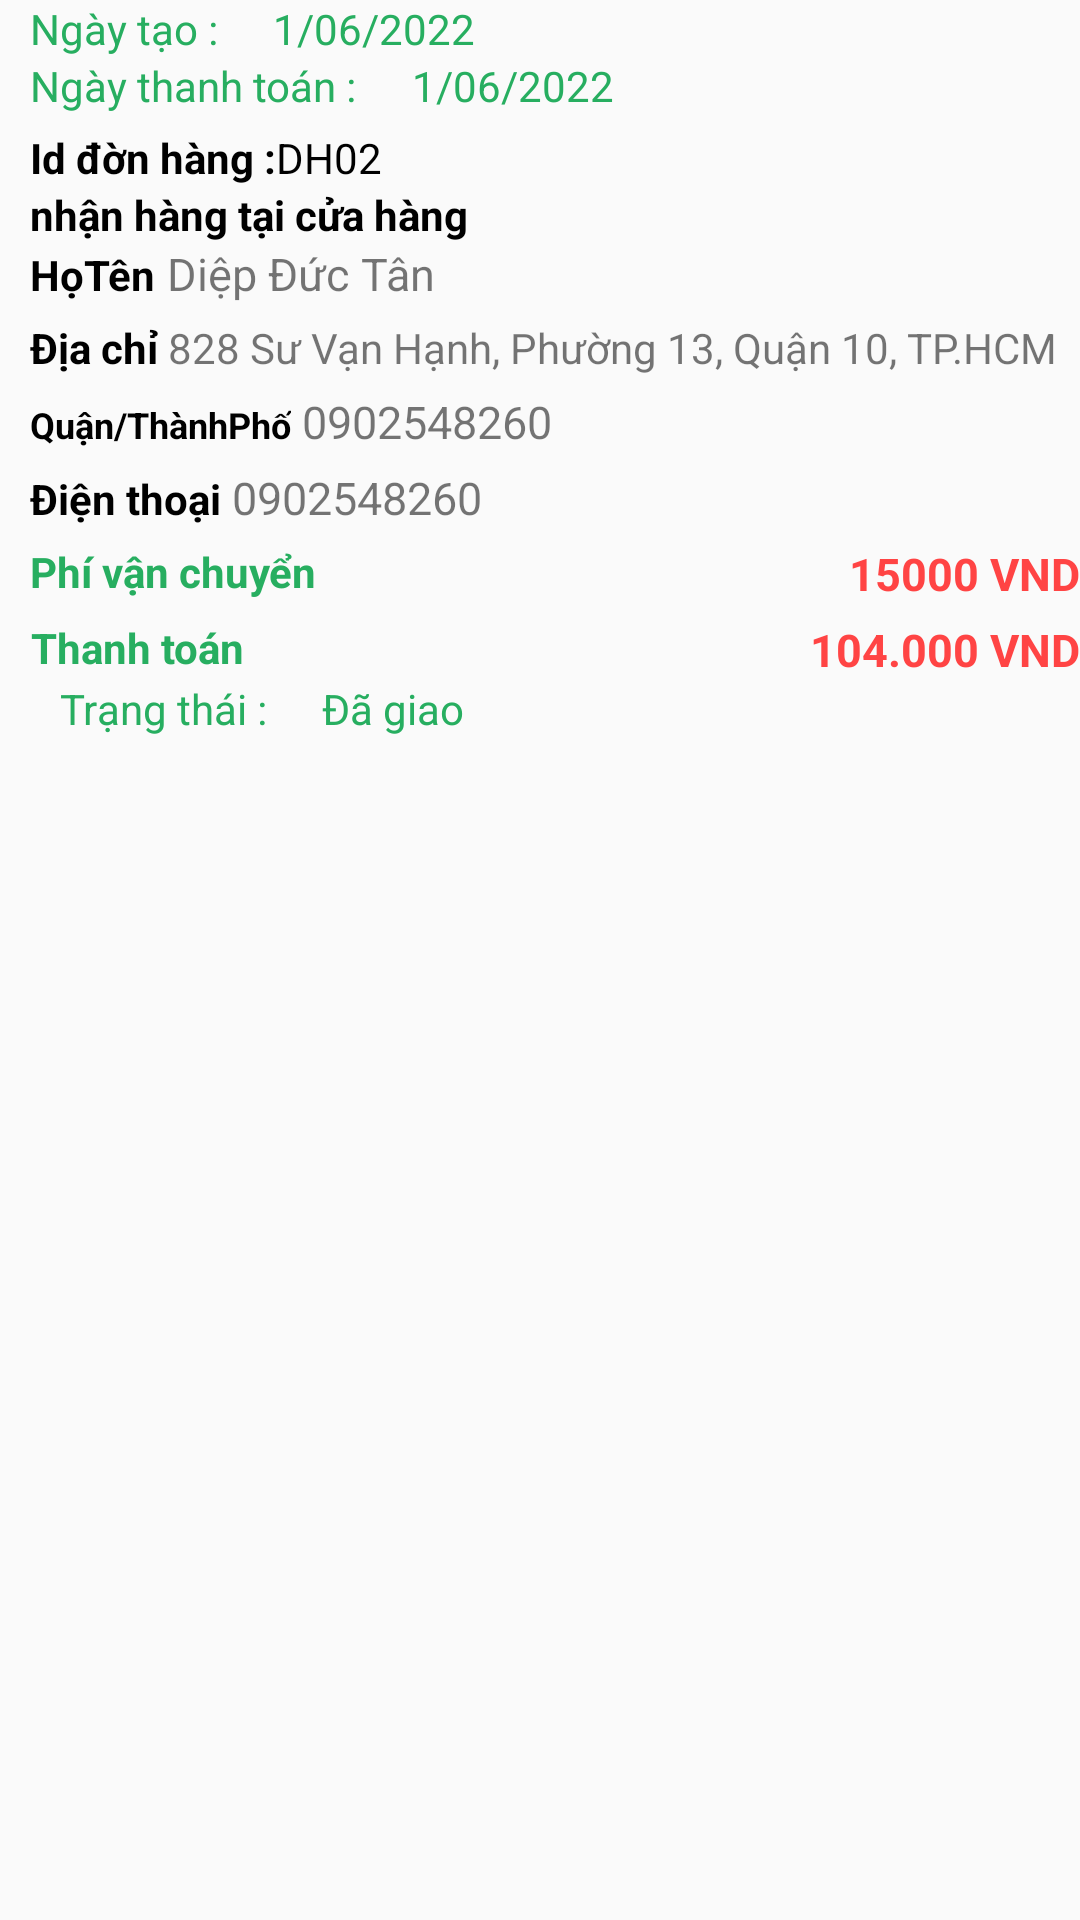

This screen was rendered from an Android layout file. Write that file and the resources it references.
<!-- AndroidManifest.xml: application theme Theme.TapHoaApp_No -->
<!-- res/layout/shipment_order_item.xml -->
<?xml version="1.0" encoding="utf-8"?>
<LinearLayout xmlns:android="http://schemas.android.com/apk/res/android"
    android:layout_width="match_parent"
    android:layout_height="wrap_content"
    android:layout_marginVertical="20dp"
    android:orientation="vertical"
    android:id="@+id/shipment_item_root">

    <LinearLayout
        android:id="@+id/shipment_date"
        android:layout_width="wrap_content"
        android:layout_height="wrap_content"
        android:orientation="vertical">

        <LinearLayout
            android:id="@+id/shipment_create"
            android:layout_width="wrap_content"
            android:layout_height="wrap_content"
            android:orientation="horizontal">

            <TextView
                android:id="@+id/shipment_date_create_tv"
                android:layout_width="wrap_content"
                android:layout_height="wrap_content"
                android:layout_marginStart="10dp"
                android:layout_marginEnd="5dp"
                android:text="Ngày tạo : "
                android:textColor="@color/colorPrimary"
                android:textSize="14sp" />



        <TextView
            android:id="@+id/shipment_date_create"
            android:layout_width="wrap_content"
            android:layout_height="wrap_content"
            android:layout_marginStart="10dp"
            android:layout_marginEnd="5dp"
            android:text="1/06/2022"
            android:textColor="@color/colorPrimary"
            android:textSize="14sp" />
        </LinearLayout>

        <LinearLayout
            android:id="@+id/shipment_pay"
            android:layout_width="wrap_content"
            android:layout_height="wrap_content"
            android:orientation="horizontal">

            <TextView
                android:id="@+id/shipment_date_pay_tv"
                android:layout_width="wrap_content"
                android:layout_height="wrap_content"
                android:layout_marginStart="10dp"
                android:layout_marginEnd="5dp"
                android:text="Ngày thanh toán : "
                android:textColor="@color/colorPrimary"
                android:textSize="14sp" />



            <TextView
                android:id="@+id/shipment_date_pay"
                android:layout_width="wrap_content"
                android:layout_height="wrap_content"
                android:layout_marginStart="10dp"
                android:layout_marginEnd="5dp"
                android:text="1/06/2022"
                android:textColor="@color/colorPrimary"
                android:textSize="14sp" />
        </LinearLayout>

    </LinearLayout>

    <LinearLayout
        android:id="@+id/shipment_item"
        android:layout_width="wrap_content"
        android:layout_height="wrap_content"
        android:layout_marginStart="10dp"
        android:orientation="horizontal">


    </LinearLayout>

    <LinearLayout
        android:id="@+id/shipment_detail"
        android:layout_width="wrap_content"
        android:layout_height="wrap_content"
        android:layout_marginStart="10dp"
        android:orientation="vertical">


        <LinearLayout
            android:layout_width="match_parent"
            android:layout_height="wrap_content"
            android:orientation="horizontal">

            <TextView
                android:id="@+id/tvorderID"
                android:layout_width="wrap_content"
                android:layout_height="wrap_content"
                android:layout_marginTop="5dp"
                android:text="Id đờn hàng :"
                android:textColor="@color/black"
                android:textSize="14sp"
                android:textStyle="bold" />

            <TextView
                android:id="@+id/tvIdDonHang"
                android:layout_width="wrap_content"
                android:layout_height="wrap_content"
                android:layout_marginTop="5dp"
                android:text="DH02"
                android:textColor="@color/black"
                android:textSize="14sp" />

        </LinearLayout>

        <LinearLayout
            android:layout_width="match_parent"
            android:layout_height="wrap_content"
            android:orientation="horizontal">
            
            <TextView
                android:id="@+id/basket_check_tv"
                android:layout_width="wrap_content"
                android:layout_height="wrap_content"
                android:text="@string/deliver_yes"
                android:textColor="@color/black"
                android:textSize="14sp"
                android:textStyle="bold" />


        </LinearLayout>

        <LinearLayout
            android:layout_width="match_parent"
            android:layout_height="wrap_content"
            android:orientation="horizontal">

            <TextView
                android:id="@+id/tvOName"
                android:layout_width="wrap_content"
                android:layout_height="wrap_content"
                android:text="@string/Name"
                android:textColor="@color/black"
                android:textSize="14sp"
                android:textStyle="bold" />

            <TextView
                android:id="@+id/TextViewPersonName"
                android:layout_width="wrap_content"
                android:layout_height="wrap_content"
                android:layout_weight="1"
                android:hint="Họ tên"
                android:inputType="textPersonName"
                android:text=" Diệp Đức Tân"
                android:textSize="15dp" />

        </LinearLayout>

        <LinearLayout
            android:layout_width="398dp"
            android:layout_height="wrap_content"
            android:orientation="horizontal">

            <TextView
                android:id="@+id/tvOAddress"
                android:layout_width="wrap_content"
                android:layout_height="wrap_content"
                android:layout_marginTop="5dp"
                android:text="@string/Adress"
                android:textColor="@color/black"
                android:textSize="14sp"
                android:textStyle="bold" />

            <TextView
                android:id="@+id/TextViewAdress"
                android:layout_width="wrap_content"
                android:layout_height="wrap_content"
                android:layout_marginTop="5dp"
                android:layout_weight="1"
                android:hint="Địa chỉ"
                android:inputType="text"
                android:text=" 828 Sư Vạn Hạnh, Phường 13, Quận 10, TP.HCM"
                android:textSize="14sp" />

        </LinearLayout>

        <LinearLayout
            android:layout_width="wrap_content"
            android:layout_height="wrap_content"
            android:orientation="horizontal">

            <TextView
                android:id="@+id/city"
                android:layout_width="wrap_content"
                android:layout_height="wrap_content"
                android:layout_marginTop="5dp"
                android:text="@string/City"
                android:textColor="@color/black"
                android:textSize="12sp"
                android:textStyle="bold" />

            <TextView
                android:id="@+id/TextViewCity"
                android:layout_width="wrap_content"
                android:layout_height="wrap_content"
                android:layout_weight="1"
                android:layout_marginTop="5dp"
                android:hint=" Số điện thoại"
                android:inputType="phone"
                android:text=" 0902548260"
                android:textSize="15dp" />


        </LinearLayout>


        <LinearLayout
            android:layout_width="match_parent"
            android:layout_height="wrap_content"
            android:orientation="horizontal">

            <TextView
                android:id="@+id/tvOMobile"
                android:layout_width="wrap_content"
                android:layout_height="wrap_content"
                android:layout_marginTop="5dp"
                android:text="@string/Phone"
                android:textColor="@color/black"
                android:textSize="14sp"
                android:textStyle="bold" />

            <TextView
                android:id="@+id/TextViewPhone"
                android:layout_width="wrap_content"
                android:layout_height="wrap_content"
                android:layout_weight="1"
                android:layout_marginTop="5dp"
                android:hint="Số điện thoại"
                android:inputType="phone"
                android:text=" 0902548260"
                android:textSize="15dp" />
        </LinearLayout>

        <RelativeLayout
            android:layout_width="match_parent"
            android:layout_height="wrap_content"
            android:layout_marginTop="5dp"
            android:orientation="horizontal">

            <TextView
                android:layout_width="wrap_content"
                android:layout_height="wrap_content"
                android:gravity="center"
                android:text="@string/TransFee"
                android:textColor="@color/colorPrimary"
                android:textSize="14sp"
                android:textStyle="bold" />

            <TextView
                android:id="@+id/tvTransFee"
                android:layout_width="wrap_content"
                android:layout_height="wrap_content"
                android:layout_alignParentRight="true"
                android:text="15000 VND"
                android:textColor="@color/holo_red_light"
                android:textSize="15dp"
                android:textStyle="bold" />

        </RelativeLayout>

        <RelativeLayout
            android:layout_width="match_parent"
            android:layout_height="wrap_content"
            android:layout_marginTop="5dp"
            android:orientation="horizontal">

            <TextView
                android:layout_width="wrap_content"
                android:layout_height="wrap_content"
                android:gravity="center"
                android:text="@string/Total"
                android:textColor="@color/colorPrimary"
                android:textSize="14sp"
                android:textStyle="bold" />

            <TextView
                android:id="@+id/tvTotal"
                android:layout_width="wrap_content"
                android:layout_height="wrap_content"
                android:layout_alignParentRight="true"
                android:text="104.000 VND"
                android:textColor="@color/holo_red_light"
                android:textSize="15dp"
                android:textStyle="bold" />

        </RelativeLayout>



        <LinearLayout
            android:id="@+id/shipment_status"
            android:layout_width="wrap_content"
            android:layout_height="wrap_content"
            android:orientation="horizontal">

            <TextView
                android:id="@+id/shipment_status_tv"
                android:layout_width="wrap_content"
                android:layout_height="wrap_content"
                android:layout_marginStart="10dp"
                android:layout_marginEnd="5dp"
                android:text="Trạng thái : "
                android:textColor="@color/colorPrimary"
                android:textSize="14sp" />



            <TextView
                android:id="@+id/shipment_status_value"
                android:layout_width="wrap_content"
                android:layout_height="wrap_content"
                android:layout_marginStart="10dp"
                android:layout_marginEnd="5dp"
                android:text="Đã giao"
                android:textColor="@color/colorPrimary"
                android:textSize="14sp" />
        </LinearLayout>


    </LinearLayout>

</LinearLayout>
<!-- resources referenced by this layout -->
<resources>
  <color name="black">#000000</color>
  <color name="colorPrimary">#27ae60</color>
  <color name="holo_red_light">#ffff4444</color>
  <string name="Adress">Địa chỉ</string>
  <string name="City">Quận/ThànhPhố</string>
  <string name="Name">HọTên</string>
  <string name="Phone">Điện thoại</string>
  <string name="Total">Thanh toán</string>
  <string name="TransFee">Phí vận chuyển</string>
  <string name="deliver_yes">nhận hàng tại cửa hàng</string>
  <style name="Theme.TapHoaApp_No" parent="Theme.AppCompat.Light.NoActionBar">
          
          <item name="colorPrimary">@color/colorPrimary</item>
          <item name="colorPrimaryVariant">@color/colorPrimaryDark</item>
          <item name="colorOnPrimary">@color/white</item>
          
          <item name="colorSecondary">@color/teal_200</item>
          <item name="colorSecondaryVariant">@color/teal_700</item>
          <item name="colorOnSecondary">@color/black</item>
          
          <item name="android:statusBarColor" tools:targetApi="l">?attr/colorPrimaryVariant</item>
  
          
      </style>
  <color name="colorPrimaryDark">#229a55</color>
  <color name="white">#FFFFFF</color>
  <color name="teal_200">#FF03DAC5</color>
  <color name="teal_700">#FF018786</color>
</resources>
